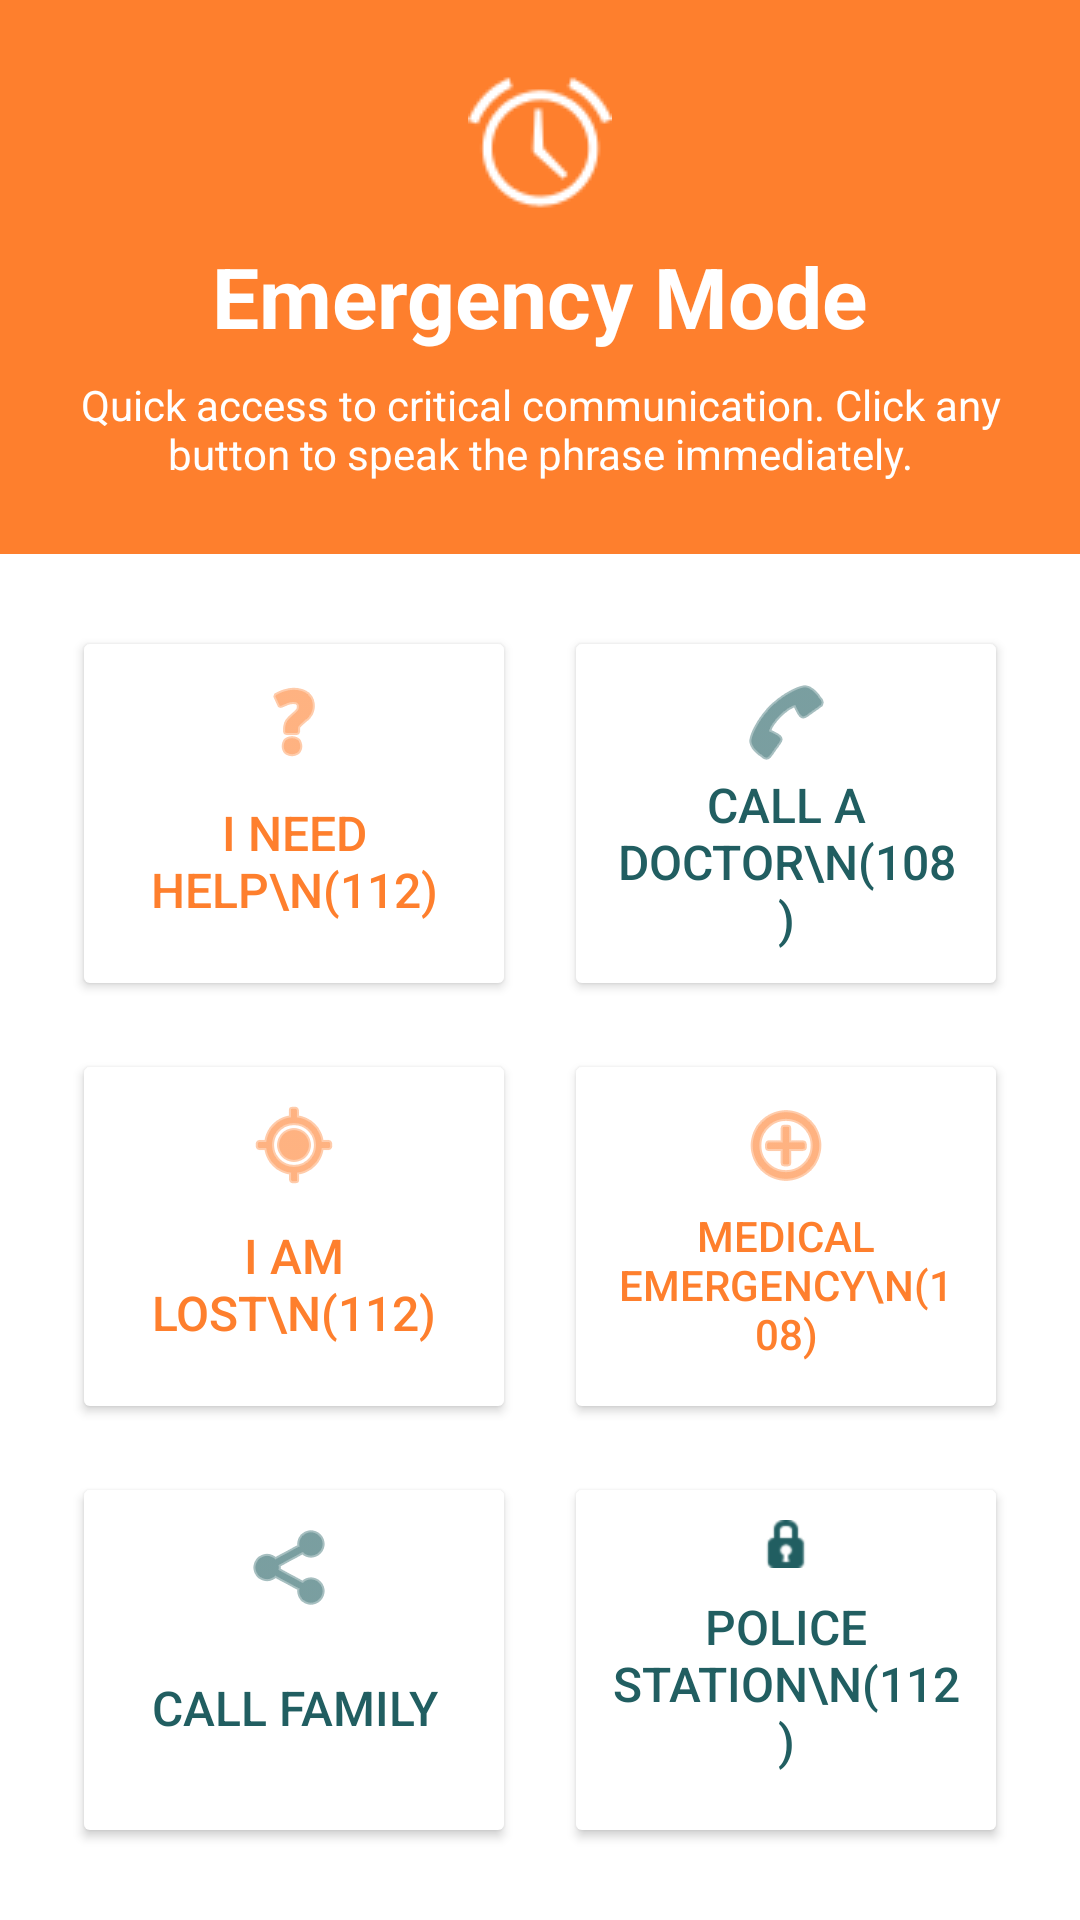

Layout XML and referenced resources for this Android screen:
<!-- AndroidManifest.xml: application theme Theme.SignTogether -->
<!-- res/layout/activity_emergency.xml -->
<?xml version="1.0" encoding="utf-8"?>
<LinearLayout xmlns:android="http://schemas.android.com/apk/res/android"
    android:layout_width="match_parent"
    android:layout_height="match_parent"
    android:orientation="vertical"
    android:background="@color/white">

    
    <LinearLayout
        android:layout_width="match_parent"
        android:layout_height="wrap_content"
        android:background="@color/highlight"
        android:orientation="vertical"
        android:padding="24dp"
        android:gravity="center">

        <ImageView
            android:layout_width="48dp"
            android:layout_height="48dp"
            android:src="@android:drawable/ic_lock_idle_alarm"
            android:tint="#FFFFFF"/>

        <TextView
            android:layout_width="wrap_content"
            android:layout_height="wrap_content"
            android:text="Emergency Mode"
            android:textColor="#FFFFFF"
            android:textSize="28sp"
            android:textStyle="bold"
            android:layout_marginTop="8dp"/>

        <TextView
            android:layout_width="wrap_content"
            android:layout_height="wrap_content"
            android:text="Quick access to critical communication. Click any button to speak the phrase immediately."
            android:textColor="@color/white"
            android:textSize="14sp"
            android:gravity="center"
            android:layout_marginTop="8dp"/>
    </LinearLayout>

    
    <GridLayout
        android:layout_width="match_parent"
        android:layout_height="0dp"
        android:layout_weight="1"
        android:columnCount="2"
        android:rowCount="3"
        android:padding="16dp"
        android:alignmentMode="alignMargins"
        android:columnOrderPreserved="false"
        android:useDefaultMargins="true">

        
        <Button
            android:id="@+id/btnHelp"
            android:layout_width="0dp"
            android:layout_height="0dp"
            android:layout_columnWeight="1"
            android:layout_rowWeight="1"
            android:layout_margin="8dp"
            android:text="I Need Help\n(112)"
            android:backgroundTint="@color/white"
            android:textColor="@color/highlight"
            android:textSize="16sp"
            android:drawableTop="@android:drawable/ic_menu_help"
            android:drawableTint="@color/highlight"
            android:padding="16dp"/>

        
        <Button
            android:id="@+id/btnDoctor"
            android:layout_width="0dp"
            android:layout_height="0dp"
            android:layout_columnWeight="1"
            android:layout_rowWeight="1"
            android:layout_margin="8dp"
            android:text="Call a Doctor\n(108)"
            android:backgroundTint="@color/white"
            android:textColor="@color/secondary"
            android:textSize="16sp"
            android:drawableTop="@android:drawable/ic_menu_call"
            android:drawableTint="@color/secondary"
            android:padding="16dp"/>

        
        <Button
            android:id="@+id/btnLost"
            android:layout_width="0dp"
            android:layout_height="0dp"
            android:layout_columnWeight="1"
            android:layout_rowWeight="1"
            android:layout_margin="8dp"
            android:text="I Am Lost\n(112)"
            android:backgroundTint="@color/white"
            android:textColor="@color/highlight"
            android:textSize="16sp"
            android:drawableTop="@android:drawable/ic_menu_mylocation"
            android:drawableTint="@color/highlight"
            android:padding="16dp"/>

        
        <Button
            android:id="@+id/btnMedical"
            android:layout_width="0dp"
            android:layout_height="0dp"
            android:layout_columnWeight="1"
            android:layout_rowWeight="1"
            android:layout_margin="8dp"
            android:text="Medical Emergency\n(108)"
            android:backgroundTint="@color/white"
            android:textColor="@color/highlight"
            android:textSize="14sp"
            android:drawableTop="@android:drawable/ic_menu_add"
            android:drawableTint="@color/highlight"
            android:padding="16dp"/>

        
        <Button
            android:id="@+id/btnFamily"
            android:layout_width="0dp"
            android:layout_height="0dp"
            android:layout_columnWeight="1"
            android:layout_rowWeight="1"
            android:layout_margin="8dp"
            android:text="Call Family"
            android:backgroundTint="@color/white"
            android:textColor="@color/secondary"
            android:textSize="16sp"
            android:drawableTop="@android:drawable/ic_menu_share"
            android:drawableTint="@color/secondary"
            android:padding="16dp"/>

        
        <Button
            android:id="@+id/btnPolice"
            android:layout_width="0dp"
            android:layout_height="0dp"
            android:layout_columnWeight="1"
            android:layout_rowWeight="1"
            android:layout_margin="8dp"
            android:text="Police Station\n(112)"
            android:backgroundTint="@color/white"
            android:textColor="@color/secondary"
            android:textSize="16sp"
            android:drawableTop="@android:drawable/ic_secure"
            android:drawableTint="@color/secondary"
            android:padding="16dp"/>

    </GridLayout>

</LinearLayout>
<!-- resources referenced by this layout -->
<resources>
  <color name="highlight">#FE7F2D</color>
  <color name="secondary">#215E61</color>
  <color name="white">#FFFFFF</color>
  <style name="Theme.SignTogether" parent="Theme.MaterialComponents.DayNight.NoActionBar">
          
          <item name="colorPrimary">@color/primary</item>
          <item name="colorPrimaryVariant">@color/secondary</item>
          <item name="colorOnPrimary">@color/white</item>
          
          <item name="colorSecondary">@color/secondary</item>
          <item name="colorSecondaryVariant">@color/accent</item>
          <item name="colorOnSecondary">@color/white</item>
          
          <item name="android:statusBarColor">?attr/colorPrimaryVariant</item>
          
      </style>
  <color name="primary">#91C6BC</color>
  <color name="accent">#233D4D</color>
</resources>
